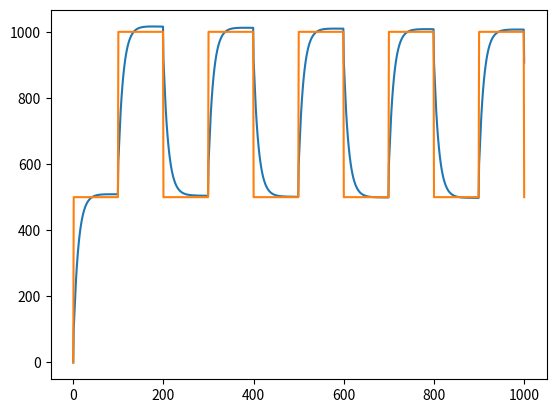

Generate this figure with matplotlib:
import time
import matplotlib.pyplot as plt
import numpy as np

class pid():
    def __init__(self, Kp, Ki, Kd, Ts):
        self.Kp = Kp
        self.Ki = Ki
        self.Kd = Kd
        self.Ts = Ts
        self.reference_value = 0
        self.current_value = 0
        self.ek = [0, 0, 0]
        self.uk = [0, 0]

    def cumpute(self, current_value):
        self.current_value = current_value
        self.ek[0] = self.reference_value - self.current_value
        self.uk[0] = self.uk[1] \
                            + self.Kp*(self.ek[0] - self.ek[1]) \
                            + (self.Ki*self.Ts*(self.ek[0] + self.ek[1]))/2 \
                            + (self.Kd*(self.ek[0] - 2*self.ek[1] + self.ek[2]))/self.Ts
        self.uk[1] = self.uk[0]
        self.ek[2] = self.ek[1]
        self.ek[1] = self.ek[0]

        return self.uk[0]

class model():
    def __init__(self, input_value, output_value):
        self.input_value = input_value
        self.output_value = output_value

    def update(self, input_value):
        self.input_value = input_value
        self.output_value += self.input_value/1000
        return self.output_value

class create_square_pulse():
    def __init__(self, min_val, max_val, T_intercal, Ts):
        self.T_intercal = T_intercal
        self.Ts = Ts
        self.num_temp = 0
        self.max_val = max_val
        self.min_val = min_val
        self.output_val = min_val

    def update(self):
        self.num_temp += 1
        if self.num_temp == int(self.T_intercal/self.Ts/2):
            self.output_val = self.max_val
        elif self.num_temp == int(self.T_intercal/self.Ts):
            self.num_temp = 0
            self.output_val = self.min_val
        return self.output_val

def main():
    Kp = 100
    Ki = 20
    Kd = 1
    Ts = 0.01

    uk = 0
    yk = 0

    time_to_simulate = 10

    my_square_pulse = create_square_pulse(500, 1000, 2, Ts)
    my_model = model(uk, yk)
    my_pid = pid(Kp, Ki, Kd, Ts)

    time_to_simulate_temp = 0
    stop_point = int(time_to_simulate/Ts)

    xpoints = np.array(0)
    ypoints = np.array(0)

    while True:
        time_to_simulate_temp += 1

        my_pid.reference_value = my_square_pulse.update()
        uk = my_pid.cumpute(yk)
        yk = my_model.update(uk)
        
        print(uk, yk)
        
        xpoints = np.append(xpoints, my_pid.reference_value)
        ypoints = np.append(ypoints, yk)

        if time_to_simulate_temp == stop_point:
            plt.plot(ypoints)
            plt.plot(xpoints)
            plt.show()
            exit()
        elif time_to_simulate_temp == int(stop_point/4):
            my_pid.reference_value = int(my_pid.reference_value/2)
        elif time_to_simulate_temp == 2*int(stop_point/4):
            my_pid.reference_value = 2*int(my_pid.reference_value)
        elif time_to_simulate_temp == 3*int(stop_point/4):
            my_pid.reference_value = int(my_pid.reference_value/2)

        time.sleep(Ts)

if __name__ == '__main__':
    main()
